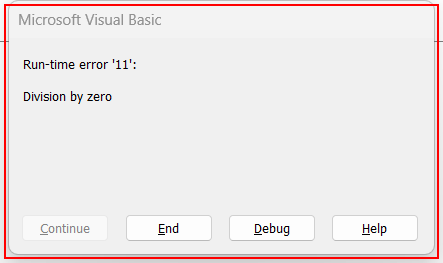
Workflow: Sequence

Step 1: find the dialog in window 'Microsoft Visual Basic' (excel.exe)

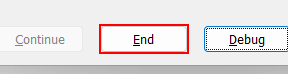
Step 2 [then]: click in window 'Microsoft Visual Basic' (excel.exe)
